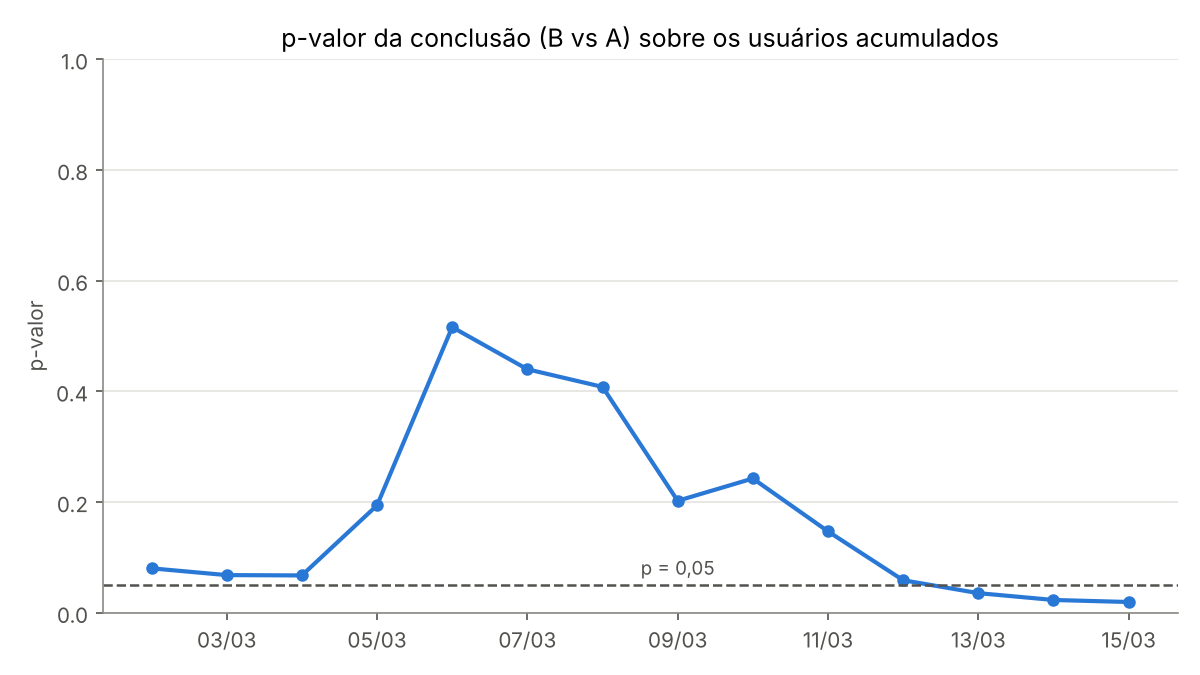

The data file committed next to this chart (first rows):
dia, usuarios, usuarios_A, usuarios_B, p_valor
2026-03-02, 784, 382, 402, 0.08017
2026-03-03, 1527, 740, 787, 0.06794
2026-03-04, 2254, 1106, 1148, 0.06737
2026-03-05, 2998, 1464, 1534, 0.1939
2026-03-06, 3770, 1860, 1910, 0.5159
2026-03-07, 4498, 2246, 2252, 0.4399
2026-03-08, 5266, 2659, 2607, 0.408
2026-03-09, 6017, 3067, 2950, 0.2022
2026-03-10, 6762, 3445, 3317, 0.2425
2026-03-11, 7496, 3814, 3682, 0.1469
2026-03-12, 8251, 4201, 4050, 0.05867
2026-03-13, 8927, 4538, 4389, 0.03534
2026-03-14, 9651, 4911, 4740, 0.02301
2026-03-15, 10400, 5280, 5120, 0.01933
